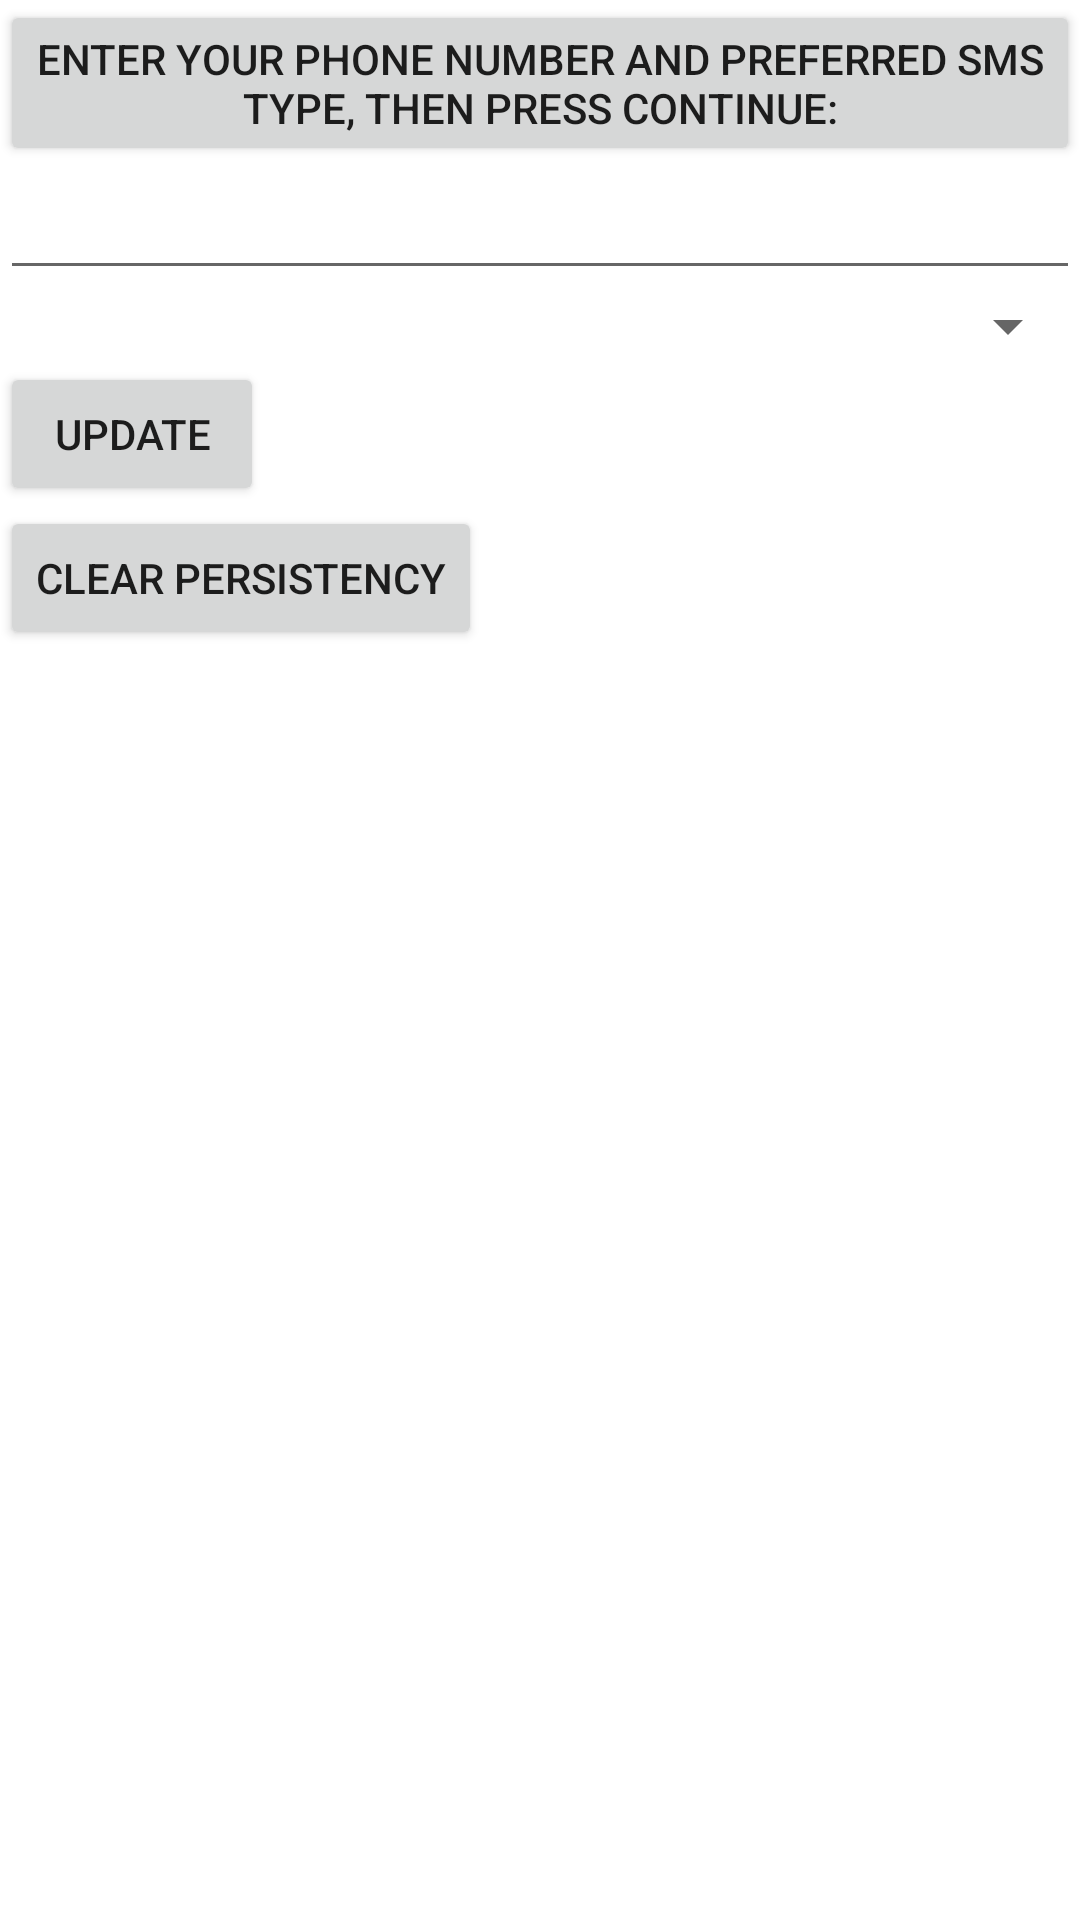

Layout XML and referenced resources for this Android screen:
<!-- AndroidManifest.xml: fallback theme Theme.MaterialComponents.DayNight.NoActionBar -->
<!-- res/layout/provider_updater.xml -->
<?xml version="1.0" encoding="utf-8"?>
<LinearLayout xmlns:android="http://schemas.android.com/apk/res/android"
    android:layout_width="fill_parent"
    android:layout_height="fill_parent"
    android:orientation="vertical" >
 
    <Button
        android:id="@+id/btnSelectPhoneNumber"
        android:layout_width="wrap_content"
        android:layout_height="wrap_content"
        android:text="@string/text_select_phone_number" />

    <EditText
        android:id="@+id/editTextPhone"
        android:layout_width="match_parent"
        android:layout_height="wrap_content"
        android:ems="10"
        android:inputType="phone" >
    </EditText>
    
    <Spinner
        android:id="@+id/spinnerSmsProvider"
        android:layout_width="match_parent"
        android:layout_height="wrap_content"
        android:prompt="@string/sms_provider_prompt" />
 
    <Button
        android:id="@+id/btnSubmit"
        android:layout_width="wrap_content"
        android:layout_height="wrap_content"
        android:text="@string/text_btn_submit_update" />

    <Button
        android:id="@+id/buttonClearData"
        android:layout_width="wrap_content"
        android:layout_height="wrap_content"
        android:text="@string/text_btn_clear_data" />
 
</LinearLayout>
<!-- resources referenced by this layout -->
<resources>
  <string name="sms_provider_prompt">Select sms provider</string>
  <string name="text_btn_clear_data">Clear persistency</string>
  <string name="text_btn_submit_update">Update</string>
  <string name="text_select_phone_number">Enter your phone number and preferred sms type, then press continue:</string>
</resources>
